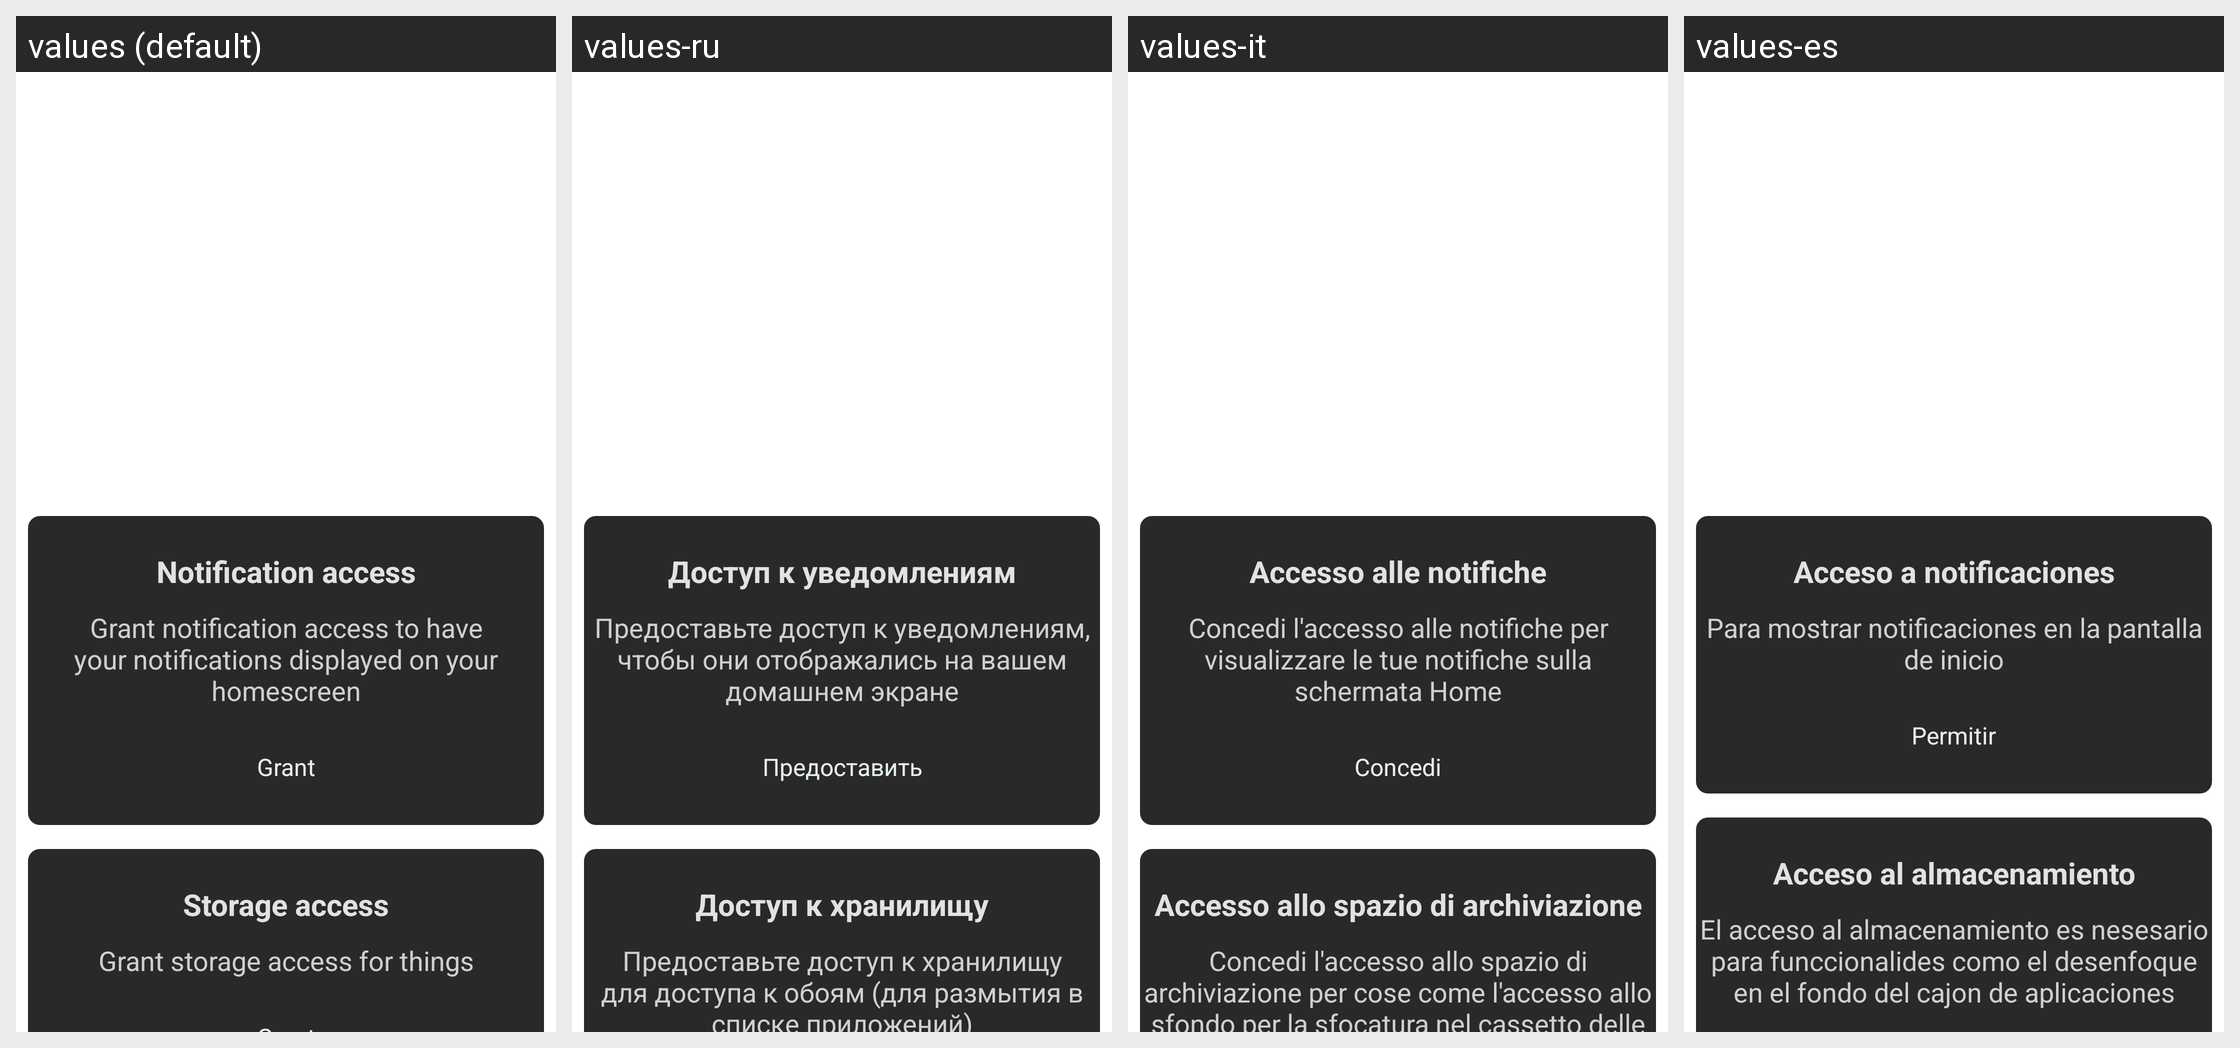

Translations of the strings shown on this Android screen, per locale in the grid:
Android screen res/layout/setup.xml rendered under 4 locales, left to right: values (default), values-ru, values-it, values-es. Device: Nexus 5 (rendered at 1080×1920; each locale shown at half size, 540×960, under a caption strip naming it); theme hometheme.
Other locales in the repository, not shown: values-nl.
Strings drawn on this screen, with the default value and each locale's value (text and hints the layout hard-codes, and strings that could not be matched under every locale, appear in the picture but are not listed):

notification_access
  values: Notification access
  values-ru: Доступ к уведомлениям
  values-it: Accesso alle notifiche
  values-es: Acceso a notificaciones

permission_notifications_description
  values: Grant notification access to have your notifications displayed on your homescreen
  values-ru: Предоставьте доступ к уведомлениям, чтобы они отображались на вашем домашнем экране
  values-it: Concedi l'accesso alle notifiche per visualizzare le tue notifiche sulla schermata Home
  values-es: Para mostrar notificaciones en la pantalla de inicio

grant
  values: Grant
  values-ru: Предоставить
  values-it: Concedi
  values-es: Permitir

storage_access
  values: Storage access
  values-ru: Доступ к хранилищу
  values-it: Accesso allo spazio di archiviazione
  values-es: Acceso al almacenamiento

permission_storage_description
  values: Grant storage access for things
  values-ru: Предоставьте доступ к хранилищу для доступа к обоям (для размытия в списке приложений)
  values-it: Concedi l'accesso allo spazio di archiviazione per cose come l'accesso allo sfondo per la sfocatura nel cassetto delle app
  values-es: El acceso al almacenamiento es nesesario para funccionalides como el desenfoque en el fondo del cajon de aplicaciones
